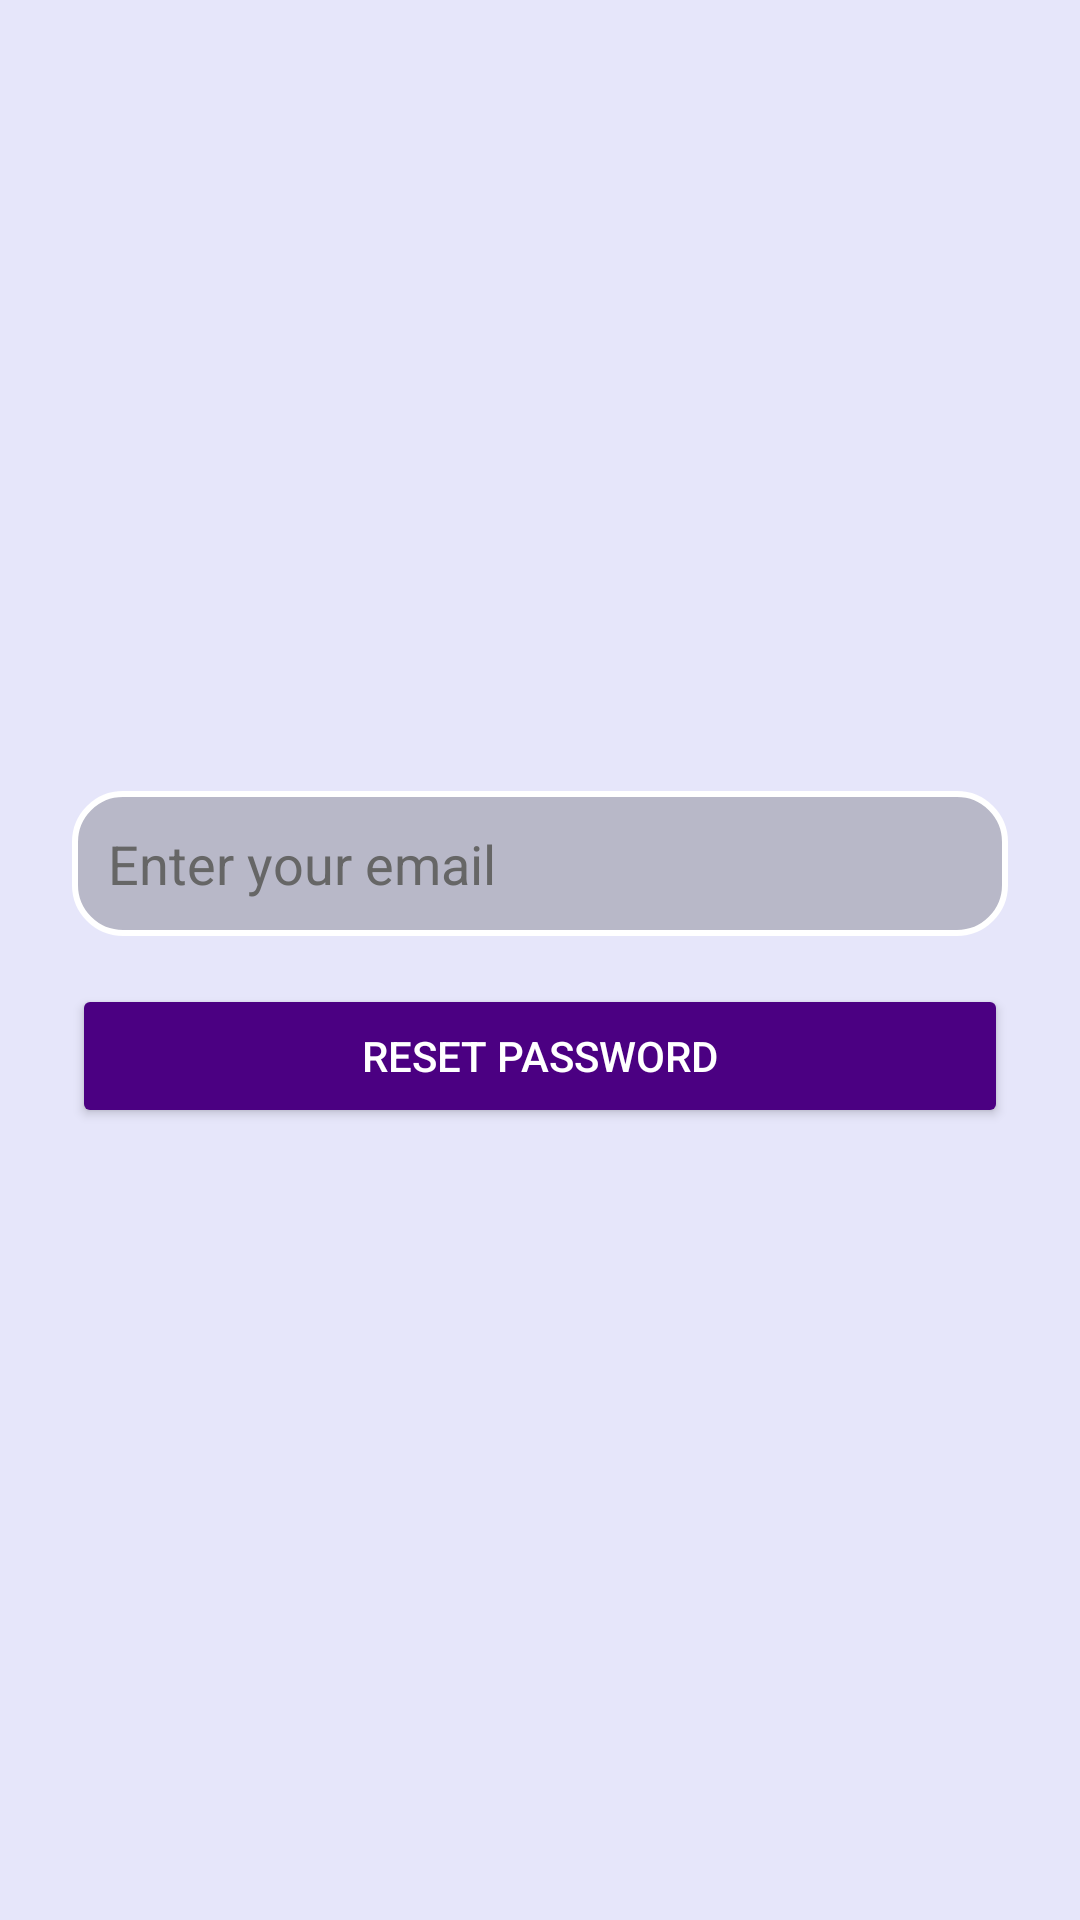

Layout XML and referenced resources for this Android screen:
<!-- AndroidManifest.xml: application theme Theme.LearningCultureOne -->
<!-- res/layout/activity_forgot_password.xml -->
<?xml version="1.0" encoding="utf-8"?>
<LinearLayout
    xmlns:android="http://schemas.android.com/apk/res/android"
    android:orientation="vertical"
    android:gravity="center"
    android:layout_width="match_parent"
    android:layout_height="match_parent"
    android:padding="24dp"
    android:background="#E6E6FA">

    <EditText
        android:id="@+id/etEmail"
        android:layout_width="match_parent"
        android:layout_height="wrap_content"
        android:hint="Enter your email"
        android:inputType="textEmailAddress"
        android:padding="12dp"
        android:background="@drawable/rounded_edittext"
        android:textColor="#000000"
        android:textColorHint="#666666"/>

    <Button
        android:id="@+id/btnReset"
        android:layout_width="match_parent"
        android:layout_height="wrap_content"
        android:text="Reset Password"
        android:layout_marginTop="16dp"
        android:backgroundTint="#4B0082"
        android:textColor="#FFFFFF"/>
</LinearLayout>
<!-- resources referenced by this layout -->
<resources>
  <!-- drawable rounded_edittext (drawable) -->
  <?xml version="1.0" encoding="utf-8"?>
  <shape xmlns:android="http://schemas.android.com/apk/res/android"
      android:shape="rectangle">
      <solid android:color="#33000000" />
      <stroke android:width="2dp" android:color="#FFFFFF" />
      <corners android:radius="16dp" />
  </shape>
  <style name="Theme.LearningCultureOne" parent="Theme.MaterialComponents.DayNight.NoActionBar">
          <item name="colorPrimary">@color/purple_500</item>
          <item name="colorPrimaryVariant">@color/purple_700</item>
          <item name="colorOnPrimary">@color/white</item>
          <item name="colorSecondary">@color/teal_200</item>
          <item name="colorSecondaryVariant">@color/teal_700</item>
          <item name="colorOnSecondary">@color/black</item>
          <item name="android:windowBackground">@color/white</item>
      </style>
  <!-- not gathered from this repository: default colours our renderer supplied (Android Studio template values) -->
  <color name="purple_500">#FF6200EE</color>
  <color name="purple_700">#FF3700B3</color>
  <color name="teal_200">#FF03DAC5</color>
  <color name="teal_700">#FF018786</color>
  <color name="black">#FF000000</color>
  <color name="white">#FFFFFFFF</color>
</resources>
